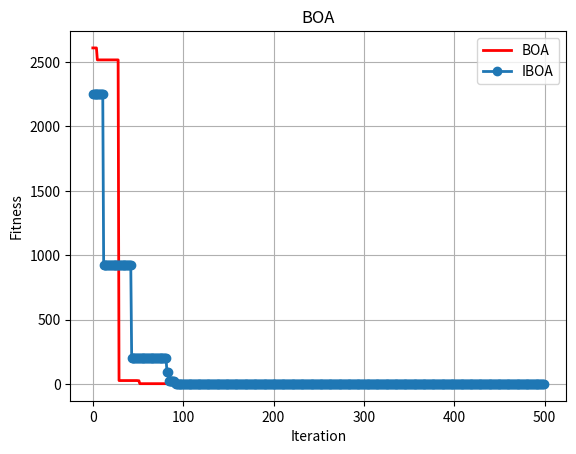

Generate this figure with matplotlib:
import numpy as np
import random
import math
from matplotlib import pyplot as plt

'''优化函数'''


# y = x^2, 用户可以自己定义其他函数
def sphere(X):
    output = sum(np.square(X)/25)
    return output

def rastringin(X):
    output = sum(np.square(X)) - sum(10*np.cos(2*np.pi*X)) + 10
    return output
 

def alpine(X):
    output = np.sum(np.abs(0.1*X + X*np.sin(X)))
    return output


''' 种群初始化函数 '''

def initial(pop, dim, ub, lb):
    X = np.zeros([pop, dim])
    for i in range(pop):
        for j in range(dim):
            X[i, j] = random.random() * (ub[j] - lb[j]) + lb[j]

    return X, lb, ub


'''边界检查函数'''
def BorderCheck(X, ub, lb, pop, dim):
    for i in range(pop):
        for j in range(dim):
            if X[i, j] > ub[j]:
                X[i, j] = ub[j]
            elif X[i, j] < lb[j]:
                X[i, j] = lb[j]
    return X


'''计算适应度函数'''

def CaculateFitness(X, fun):
    pop = X.shape[0]
    fitness = np.zeros([pop, 1])
    for i in range(pop):
        fitness[i] = fun(X[i, :])
    return fitness


'''适应度排序'''
def SortFitness(Fit):
    fitness = np.sort(Fit, axis=0)
    index = np.argsort(Fit, axis=0)
    return fitness, index


'''根据适应度对位置进行排序'''
def SortPosition(X, index):
    Xnew = np.zeros(X.shape)
    for i in range(X.shape[0]):
        Xnew[i, :] = X[index[i], :]
    return Xnew

def sensory_modality_NEW(x,Ngen):
    b = 0.025
    # b = 1
    return x+(b/(x*Ngen))


'''蝴蝶优化算法'''
## 基础蝴蝶算法
def BOA(pop, dim, lb, ub, MaxIter, fun):
    p=0.8 #probabibility switch
    power_exponent=0.1  # a = 0.1
    sensory_modality=0.01 # c = 0.01
    
    X, lb, ub = initial(pop, dim, ub, lb)  # 初始化种群
    fitness = CaculateFitness(X, fun)  # 计算适应度值
    fitness, sortIndex = SortFitness(fitness)  # 对适应度值排序
    X = SortPosition(X, sortIndex)  # 种群排序
    GbestScore = fitness[0]
    GbestPositon = np.zeros([1,dim])
    GbestPositon[0,:] = X[0, :]
    X_new = X
    Curve = np.zeros([MaxIter, 1])
    for t in range(MaxIter):
        for i in range(pop):
            FP = sensory_modality*(fitness**power_exponent)
            # 全局最优
            if random.random()>p:
                dis = random.random()*random.random()*GbestPositon - X[i,:]
                Temp = np.matrix(dis*FP[0,:])
                X_new[i,:] = X[i,:] + Temp[0,:]
            else:
                # Find random butterflies in the neighbourhood
                #epsilon = random.random()
                Temp = range(pop)
                JK = random.sample(Temp,pop)
                dis=random.random()*random.random()*X[JK[0],:]-X[JK[1],:]
                Temp = np.matrix(dis*FP[0,:])
                X_new[i,:] = X[i,:] + Temp[0,:]
            #如果更优才更新
            if(fun(X_new[i,:])<fitness[i]):
                X[i,:] = X_new[i,:]
            
            
        X = X_new    
        X = BorderCheck(X, ub, lb, pop, dim)  # 边界检测
        fitness = CaculateFitness(X, fun)  # 计算适应度值
        fitness, sortIndex = SortFitness(fitness)  # 对适应度值排序
        X = SortPosition(X, sortIndex)  # 种群排序
        if fitness[0] <= GbestScore:  # 更新全局最优
            GbestScore = fitness[0]
            GbestPositon[0,:] = X[0, :]
        Curve[t] = GbestScore
        #更新sensory_modality
        sensory_modality = sensory_modality_NEW(sensory_modality, t+1)

    return GbestScore, GbestPositon, Curve


## 融入差分进化和精英算法
def BOA1(pop, dim, lb, ub, MaxIter, fun):
    p=0.8 #probabibility switch
    power_exponent=0.1  # a = 0.1
    sensory_modality=0.01 # c = 0.01
    
    X, lb, ub = initial(pop, dim, ub, lb)  # 初始化种群
    fitness = CaculateFitness(X, fun)  # 计算适应度值
    fitness, sortIndex = SortFitness(fitness)  # 对适应度值排序
    X = SortPosition(X, sortIndex)  # 种群排序
    GbestScore = fitness[0]
    GbestPositon = np.zeros([1,dim])
    GbestPositon[0,:] = X[0, :]
    X_new = X
    Curve = np.zeros([MaxIter, 1])
    for t in range(MaxIter):
        for i in range(pop):
            FP = sensory_modality*(fitness**power_exponent)
            # 全局最优
            if random.random()>p:
                dis = random.random()*random.random()*GbestPositon - X[i,:]
                Temp = np.matrix(dis*FP[0,:])
                X_new[i,:] = X[i,:] + Temp[0,:]
            else:
                # Find random butterflies in the neighbourhood
                #epsilon = random.random()
                Temp = range(pop)
                JK = random.sample(Temp,pop)
                dis=random.random()*random.random()*X[JK[0],:]-X[JK[1],:]
                Temp = np.matrix(dis*FP[0,:])
                X_new[i,:] = X[i,:] + Temp[0,:]
            #如果更优才更新
            if(fun(X_new[i,:])<fitness[i]):
                X[i,:] = X_new[i,:]
            
            
        X = X_new
        X = BorderCheck(X, ub, lb, pop, dim)  # 边界检测
        fitness = CaculateFitness(X, fun)  # 计算适应度值
        fitness, sortIndex = SortFitness(fitness)  # 对适应度值排序
        X = SortPosition(X, sortIndex)  # 种群排序
        if fitness[0] <= GbestScore:  # 更新全局最优
            GbestScore = fitness[0]
            GbestPositon[0,:] = X[0, :]

        mutant = getMutate(pop, dim, X, ub, lb)
        X = csAndSelect(pop, dim, X, mutant, fun, fitness)

        fitness = CaculateFitness(X, fun)  # 计算适应度值
        fitness, sortIndex = SortFitness(fitness)  # 对适应度值排序
        X = SortPosition(X, sortIndex)  # 种群排序
        if fitness[0] <= GbestScore:  # 更新全局最优
            GbestScore = fitness[0]
            GbestPositon[0,:] = X[0, :]
        

        V = GbestPositon[0, :] + 0.001*np.random.randn(1, dim)
        X[pop - 1,:] = V[0,:]

        fitness = CaculateFitness(X, fun)  # 计算适应度值
        fitness, sortIndex = SortFitness(fitness)  # 对适应度值排序
        X = SortPosition(X, sortIndex)  # 种群排序
        if fitness[0] <= GbestScore:  # 更新全局最优
            GbestScore = fitness[0]
            GbestPositon[0,:] = X[0, :]

        Curve[t] = GbestScore
        #更新sensory_modality
        sensory_modality = sensory_modality_NEW(sensory_modality, t+1)

    return GbestScore, GbestPositon, Curve

## 指数收敛因子+ 差分精华算法
def EDEIBOA(pop, dim, lb, ub, MaxIter, fun):
    p=0.8 #probabibility switch
    power_exponent=0.1  # a = 0.1
    sensory_modality=0.01 # c = 0.01
    
    X, lb, ub = initial(pop, dim, ub, lb)  # 初始化种群
    fitness = CaculateFitness(X, fun)  # 计算适应度值
    fitness, sortIndex = SortFitness(fitness)  # 对适应度值排序
    X = SortPosition(X, sortIndex)  # 种群排序
    GbestScore = fitness[0]
    GbestPositon = np.zeros([1,dim])
    GbestPositon[0,:] = X[0, :]
    X_new = X
    Curve = np.zeros([MaxIter, 1])
    for t in range(MaxIter):
        a = 2*math.exp(-t/MaxIter)
        for i in range(pop):
            FP = sensory_modality*(fitness**power_exponent)
            # 全局最优
            if random.random()>p:
                dis = random.random()*random.random()*GbestPositon - X[i,:]
                Temp = np.matrix(dis*FP[0,:])
                X_new[i,:] = a*X[i,:] + Temp[0,:]
            else:
                # Find random butterflies in the neighbourhood
                #epsilon = random.random()
                Temp = range(pop)
                JK = random.sample(Temp,pop)
                dis=random.random()*random.random()*X[JK[0],:]-X[JK[1],:]
                Temp = np.matrix(dis*FP[0,:])
                X_new[i,:] = X[i,:] + Temp[0,:]
            #如果更优才更新
            if(fun(X_new[i,:])<fitness[i]):
                X[i,:] = X_new[i,:]
            
            
        X = X_new
        X = BorderCheck(X, ub, lb, pop, dim)  # 边界检测
        fitness = CaculateFitness(X, fun)  # 计算适应度值
        fitness, sortIndex = SortFitness(fitness)  # 对适应度值排序
        X = SortPosition(X, sortIndex)  # 种群排序
        if fitness[0] <= GbestScore:  # 更新全局最优
            GbestScore = fitness[0]
            GbestPositon[0,:] = X[0, :]

        mutant = getMutate(pop, dim, X, ub, lb)
        X = csAndSelect(pop, dim, X, mutant, fun, fitness)

        fitness = CaculateFitness(X, fun)  # 计算适应度值
        fitness, sortIndex = SortFitness(fitness)  # 对适应度值排序
        X = SortPosition(X, sortIndex)  # 种群排序
        if fitness[0] <= GbestScore:  # 更新全局最优
            GbestScore = fitness[0]
            GbestPositon[0,:] = X[0, :]
        

        V = GbestPositon[0, :] + 0.001*np.random.randn(1, dim)
        X[pop - 1,:] = V[0,:]

        fitness = CaculateFitness(X, fun)  # 计算适应度值
        fitness, sortIndex = SortFitness(fitness)  # 对适应度值排序
        X = SortPosition(X, sortIndex)  # 种群排序
        if fitness[0] <= GbestScore:  # 更新全局最优
            GbestScore = fitness[0]
            GbestPositon[0,:] = X[0, :]

        Curve[t] = GbestScore
        #更新sensory_modality
        sensory_modality = sensory_modality_NEW(sensory_modality, t+1)

    return GbestScore, GbestPositon, Curve

def BOA3(pop, dim, lb, ub, MaxIter, fun):
    p=0.8 #probabibility switch
    power_exponent=0.1  # a = 0.1
    sensory_modality=0.01 # c = 0.01
    
    X, lb, ub = initial(pop, dim, ub, lb)  # 初始化种群
    fitness = CaculateFitness(X, fun)  # 计算适应度值
    fitness, sortIndex = SortFitness(fitness)  # 对适应度值排序
    X = SortPosition(X, sortIndex)  # 种群排序
    GbestScore = fitness[0]
    GbestPositon = np.zeros([1,dim])
    GbestPositon[0,:] = X[0, :]
    X_new = X
    Curve = np.zeros([MaxIter, 1])
    for t in range(MaxIter):
        a = math.exp(-t)
        for i in range(pop):
            FP = sensory_modality*(fitness**power_exponent)
            # 全局最优
            if random.random()>p:
                dis = random.random()*random.random()*GbestPositon - X[i,:]
                Temp = np.matrix(dis*FP[0,:])
                X_new[i,:] = a*X[i,:] + Temp[0,:]
            else:
                # Find random butterflies in the neighbourhood
                #epsilon = random.random()
                Temp = range(pop)
                JK = random.sample(Temp,pop)
                dis=random.random()*random.random()*X[JK[0],:]-X[JK[1],:]
                Temp = np.matrix(dis*FP[0,:])
                X_new[i,:] = X[i,:] + Temp[0,:]
            #如果更优才更新
                V = GbestPositon[0, :] + 0.001*np.random.randn(1, dim)
                X[pop - 1,:] = V[0,:]
            if(fun(X_new[i,:])<fitness[i]):
                X[i,:] = X_new[i,:]
            
            
        X = X_new
        X = BorderCheck(X, ub, lb, pop, dim)  # 边界检测
        fitness = CaculateFitness(X, fun)  # 计算适应度值
        fitness, sortIndex = SortFitness(fitness)  # 对适应度值排序
        X = SortPosition(X, sortIndex)  # 种群排序
        if fitness[0] <= GbestScore:  # 更新全局最优
            GbestScore = fitness[0]
            GbestPositon[0,:] = X[0, :]

        Curve[t] = GbestScore
        #更新sensory_modality
        sensory_modality = sensory_modality_NEW(sensory_modality, t+1)

    return GbestScore, GbestPositon, Curve

## 指数收敛因子
def EBOA(pop, dim, lb, ub, MaxIter, fun):
    p=0.8 #probabibility switch
    power_exponent=0.1  # a = 0.1
    sensory_modality=0.01 # c = 0.01
    
    X, lb, ub = initial(pop, dim, ub, lb)  # 初始化种群
    fitness = CaculateFitness(X, fun)  # 计算适应度值
    fitness, sortIndex = SortFitness(fitness)  # 对适应度值排序
    X = SortPosition(X, sortIndex)  # 种群排序
    GbestScore = fitness[0]
    GbestPositon = np.zeros([1,dim])
    GbestPositon[0,:] = X[0, :]
    X_new = X
    Curve = np.zeros([MaxIter, 1])
    for t in range(MaxIter):
        a = 2*math.exp(-t/MaxIter)
        for i in range(pop):
            FP = sensory_modality*(fitness**power_exponent)
            # 全局最优
            if random.random()>p:
                dis = random.random()*random.random()*GbestPositon - X[i,:]
                Temp = np.matrix(dis*FP[0,:])
                X_new[i,:] = a*X[i,:] + Temp[0,:]
            else:
                # Find random butterflies in the neighbourhood
                #epsilon = random.random()
                Temp = range(pop)
                JK = random.sample(Temp,pop)
                dis=random.random()*random.random()*X[JK[0],:]-X[JK[1],:]
                Temp = np.matrix(dis*FP[0,:])
                X_new[i,:] = X[i,:] + Temp[0,:]
            #如果更优才更新
                V = GbestPositon[0, :] + 0.001*np.random.randn(1, dim)
                X[pop - 1,:] = V[0,:]
            if(fun(X_new[i,:])<fitness[i]):
                X[i,:] = X_new[i,:]
            
            
        X = X_new
        X = BorderCheck(X, ub, lb, pop, dim)  # 边界检测
        fitness = CaculateFitness(X, fun)  # 计算适应度值
        fitness, sortIndex = SortFitness(fitness)  # 对适应度值排序
        X = SortPosition(X, sortIndex)  # 种群排序
        if fitness[0] <= GbestScore:  # 更新全局最优
            GbestScore = fitness[0]
            GbestPositon[0,:] = X[0, :]

        Curve[t] = GbestScore
        #更新sensory_modality
        sensory_modality = sensory_modality_NEW(sensory_modality, t+1)

    return GbestScore, GbestPositon, Curve
  
## 线性收敛因子
def LBOA(pop, dim, lb, ub, MaxIter, fun):
    p=0.8 #probabibility switch
    power_exponent=0.1  # a = 0.1
    sensory_modality=0.01 # c = 0.01
    
    X, lb, ub = initial(pop, dim, ub, lb)  # 初始化种群
    fitness = CaculateFitness(X, fun)  # 计算适应度值
    fitness, sortIndex = SortFitness(fitness)  # 对适应度值排序
    X = SortPosition(X, sortIndex)  # 种群排序
    GbestScore = fitness[0]
    GbestPositon = np.zeros([1,dim])
    GbestPositon[0,:] = X[0, :]
    X_new = X
    Curve = np.zeros([MaxIter, 1])
    for t in range(MaxIter):
        a = 2 - t / MaxIter
        for i in range(pop):
            FP = sensory_modality*(fitness**power_exponent)
            # 全局最优
            if random.random()>p:
                dis = random.random()*random.random()*GbestPositon - X[i,:]
                Temp = np.matrix(dis*FP[0,:])
                X_new[i,:] = a*X[i,:] + Temp[0,:]
            else:
                # Find random butterflies in the neighbourhood
                #epsilon = random.random()
                Temp = range(pop)
                JK = random.sample(Temp,pop)
                dis=random.random()*random.random()*X[JK[0],:]-X[JK[1],:]
                Temp = np.matrix(dis*FP[0,:])
                X_new[i,:] = X[i,:] + Temp[0,:]
            #如果更优才更新
            if(fun(X_new[i,:])<fitness[i]):
                X[i,:] = X_new[i,:]
            
            
        X = X_new
        X = BorderCheck(X, ub, lb, pop, dim)  # 边界检测
        fitness = CaculateFitness(X, fun)  # 计算适应度值
        fitness, sortIndex = SortFitness(fitness)  # 对适应度值排序
        X = SortPosition(X, sortIndex)  # 种群排序
        if fitness[0] <= GbestScore:  # 更新全局最优
            GbestScore = fitness[0]
            GbestPositon[0,:] = X[0, :]

        Curve[t] = GbestScore
        #更新sensory_modality
        sensory_modality = sensory_modality_NEW(sensory_modality, t+1)

    return GbestScore, GbestPositon, Curve


def BOA5(pop, dim, lb, ub, MaxIter, fun):
    p=0.8 #probabibility switch
    power_exponent=0.1  # a = 0.1
    sensory_modality=0.01 # c = 0.01
    
    X, lb, ub = initial(pop, dim, ub, lb)  # 初始化种群
    fitness = CaculateFitness(X, fun)  # 计算适应度值
    fitness, sortIndex = SortFitness(fitness)  # 对适应度值排序
    X = SortPosition(X, sortIndex)  # 种群排序
    GbestScore = fitness[0]
    GbestPositon = np.zeros([1,dim])
    GbestPositon[0,:] = X[0, :]
    X_new = X
    Curve = np.zeros([MaxIter, 1])
    for t in range(MaxIter):
        for i in range(pop):
            FP = sensory_modality*(fitness**power_exponent)
            # 全局最优
            if random.random()>p:
                dis = random.random()*random.random()*GbestPositon - X[i,:]
                Temp = np.matrix(dis*FP[0,:])
                X_new[i,:] = X[i,:] + Temp[0,:]
            else:
                # Find random butterflies in the neighbourhood
                #epsilon = random.random()
                Temp = range(pop)
                JK = random.sample(Temp,pop)
                dis=random.random()*random.random()*X[JK[0],:]-X[JK[1],:]
                Temp = np.matrix(dis*FP[0,:])
                X_new[i,:] = X[i,:] + Temp[0,:]
            #如果更优才更新
            if(fun(X_new[i,:])<fitness[i]):
                X[i,:] = X_new[i,:]
            
            
        X = X_new
        X = BorderCheck(X, ub, lb, pop, dim)  # 边界检测
        fitness = CaculateFitness(X, fun)  # 计算适应度值
        fitness, sortIndex = SortFitness(fitness)  # 对适应度值排序
        X = SortPosition(X, sortIndex)  # 种群排序
        if fitness[0] <= GbestScore:  # 更新全局最优
            GbestScore = fitness[0]
            GbestPositon[0,:] = X[0, :]

        Curve[t] = GbestScore
        #更新sensory_modality
        sensory_modality = sensory_modality_NEW(sensory_modality, t+1)

    return GbestScore, GbestPositon, Curve



def getMutate(pop, dim, X, ub, lb):
    mutant = np.zeros([pop, dim])
    F = 0.2 # 变异因子
    for i in range(pop):
        r0, r1, r2 = 0, 0, 0
        while r0 == r1 or r1 == r2 or r0 == r2 or r0 == i:
            r0 = random.randint(0, pop-1)
            r1 = random.randint(0, pop-1)
            r2 = random.randint(0, pop-1)
        mutant[i,:]= X[r0,:] + (X[r1,:] - X[r2,:]) * F
        for t in range(dim):
            if mutant[i, t] >= ub[t] or mutant[i, t] <= lb[t]:
                mutant[i, t] = random.uniform(lb[t], ub[t])
    return mutant


def csAndSelect(pop, dim, X, mutate, fun, fitness):
   CR = 0.1
   X_new = X
   for i in range(pop):
        Jrand = random.randint(0, dim)
        for j in range(dim):
            if random.random() > CR and j != Jrand:
                mutate[i, j] = X[i, j]
            tmp = fun(mutate[i,:])
            if tmp < fitness[i]:
                X_new[i,:] = mutate[i,:]
   return X_new
   

'''主函数 '''
# 设置参数
pop = 50  # 种群数量
MaxIter = 500 # 最大迭代次数
dim = 30 # 维度
lb = -100 * np.ones([dim, 1])  # 下边界
ub = 100 * np.ones([dim, 1])  # 上边界

def averFitness(BOA, function, number):
    s = 0
    for i in range(number):
        GbestScore, GbestPositon, Curve = BOA(pop, dim, lb, ub, MaxIter, function)
        s += GbestScore
    return s / number


# GbestScore, GbestPositon, Curve = BOA(pop, dim, lb, ub, MaxIter, sphere)


# print('最优适应度值：', GbestScore)
# print('最优解：', GbestPositon)


# print('普通sphere平均最优适应度值：', averFitness(BOA, sphere, 30))
# print('普通alpine平均最优适应度值：', averFitness(BOA, alpine, 30))

# print('线性sphere最优适应度值：', averFitness(BOA4, sphere, 30))
# print('线性alpine平均最优适应度值：', averFitness(BOA4, alpine, 30))

# print('指数sphere最优适应度值：', averFitness(BOA35, sphere, 30))
# print('指数apline平均最优适应度值：', averFitness(BOA35, alpine, 30))

# print('指数sphere最优适应度值：', averFitness(BOA35, sphere, 30))
# print('指数apline平均最优适应度值：', averFitness(BOA35, alpine, 30))

# print('指数sphere最优适应度值：', averFitness(BOA35, sphere, 30))
# print('指数apline平均最优适应度值：', averFitness(BOA35, alpine, 30))

# print('指数sphere最优适应度值：', averFitness(EDEIBOA, sphere, 30))
# print('指数apline平均最优适应度值：', averFitness(EDEIBOA, alpine, 30))

# GbestScore1, GbestPositon1, Curve1 = BOA1(pop, dim, lb, ub, MaxIter, fun)
# print('1最优适应度值：', GbestScore1)
# print('1最优解：', GbestPositon1)

GbestScore, GbestPositon, Curve = BOA(pop, dim, lb, ub, MaxIter, sphere)
print('最优适应度值：', GbestScore)
print('最优解：', GbestPositon)

GbestScore2, GbestPositon2, Curve2 = EDEIBOA(pop, dim, lb, ub, MaxIter, sphere)
print('2最优适应度值：', GbestScore2)
print('2最优解：', GbestPositon2)

# GbestScore3, GbestPositon3, Curve3 = BOA3(pop, dim, lb, ub, MaxIter, sphere)
# print('3最优适应度值：', GbestScore3)
# print('3最优解：', GbestPositon3)

# GbestScore35, GbestPositon35, Curve35 = BOA35(pop, dim, lb, ub, MaxIter, sphere)
# print('35最优适应度值：', GbestScore35)
# print('35最优解：', GbestPositon35)


# GbestScore4, GbestPositon4, Curve4 = BOA3(pop, dim, lb, ub, MaxIter, sphere)
# print('4最优适应度值：', GbestScore4)
# print('4最优解：', GbestPositon4)

# GbestScore5, GbestPositon5, Curve5 = BOA5(pop, dim, lb, ub, MaxIter, fun)

# print('最优适应度值：', GbestScore5)
# print('最优解：', GbestPositon5)

# 绘制适应度曲线
plt.figure(1)
plt.plot(Curve, 'r-', linewidth=2)
# plt.plot(Curve1, 'g-', linewidth=2)
plt.plot(Curve2, 'o-', linewidth=2)
# plt.plot(Curve3, 'y-', linewidth=2)
# plt.plot(Curve35, 'c-', linewidth=2)
# plt.plot(Curve4, 'b-', linewidth=2)
plt.xlabel('Iteration', fontsize='medium')
plt.ylabel("Fitness", fontsize='medium')
plt.legend(["BOA", "IBOA"])
plt.grid()
plt.title('BOA', fontsize='large')
plt.show()

# # 绘制搜索空间
# fig = plt.figure(2)
# ax = Axes3D(fig)
# X = np.arange(-4, 4, 0.25)
# Y = np.arange(-4, 4, 0.25)
# X, Y = np.meshgrid(X, Y)
# Z = X ** 2 + Y ** 2
# ax.plot_surface(X, Y, Z, rstride=1, cstride=1, cmap='rainbow')
